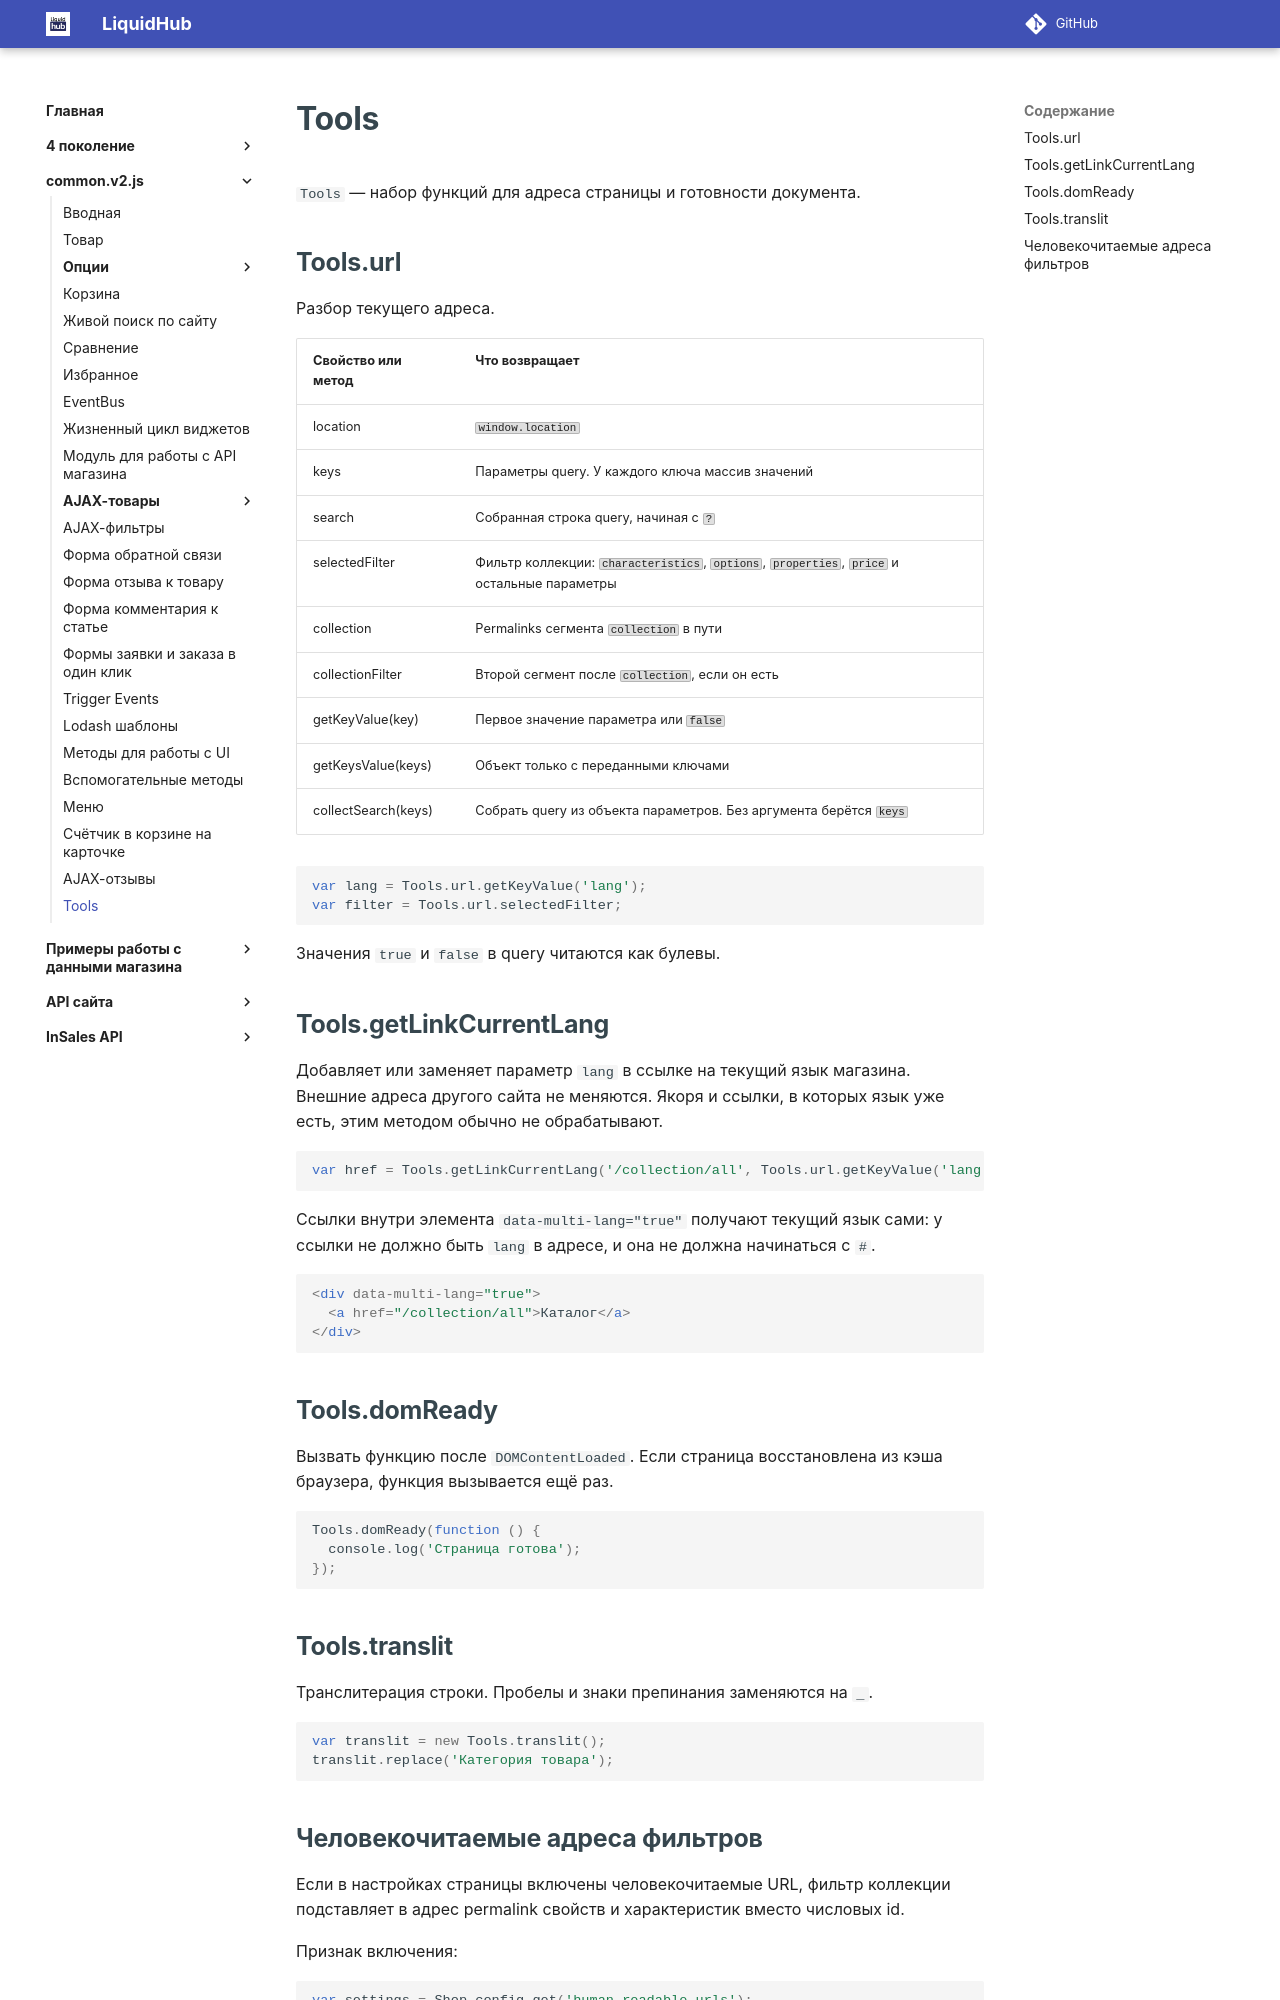

repository: insales/insales-docs-source · page: common.v2.js/15Tools/index.html · generator: mkdocs

---
seo_title: "Tools — работа с URL в common.v2.js InSales"
description: "Функции Tools в common.v2.js для работы с адресом страницы и готовностью документа: описание методов и примеры использования в InSales."
---

# Tools

`Tools` — набор функций для адреса страницы и готовности документа.

## Tools.url

Разбор текущего адреса.

| Свойство или метод | Что возвращает |
|---|---|
| location | `window.location` |
| keys | Параметры query. У каждого ключа массив значений |
| search | Собранная строка query, начиная с `?` |
| selectedFilter | Фильтр коллекции: `characteristics`, `options`, `properties`, `price` и остальные параметры |
| collection | Permalinks сегмента `collection` в пути |
| collectionFilter | Второй сегмент после `collection`, если он есть |
| getKeyValue(key) | Первое значение параметра или `false` |
| getKeysValue(keys) | Объект только с переданными ключами |
| collectSearch(keys) | Собрать query из объекта параметров. Без аргумента берётся `keys` |

```js
var lang = Tools.url.getKeyValue('lang');
var filter = Tools.url.selectedFilter;
```

Значения `true` и `false` в query читаются как булевы.

## Tools.getLinkCurrentLang

Добавляет или заменяет параметр `lang` в ссылке на текущий язык магазина. Внешние адреса другого сайта не меняются. Якоря и ссылки, в которых язык уже есть, этим методом обычно не обрабатывают.

```js
var href = Tools.getLinkCurrentLang('/collection/all', Tools.url.getKeyValue('lang'));
```

Ссылки внутри элемента `data-multi-lang="true"` получают текущий язык сами: у ссылки не должно быть `lang` в адресе, и она не должна начинаться с `#`.

```html
<div data-multi-lang="true">
  <a href="/collection/all">Каталог</a>
</div>
```

## Tools.domReady

Вызвать функцию после `DOMContentLoaded`. Если страница восстановлена из кэша браузера, функция вызывается ещё раз.

```js
Tools.domReady(function () {
  console.log('Страница готова');
});
```

## Tools.translit

Транслитерация строки. Пробелы и знаки препинания заменяются на `_`.

```js
var translit = new Tools.translit();
translit.replace('Категория товара');
```
